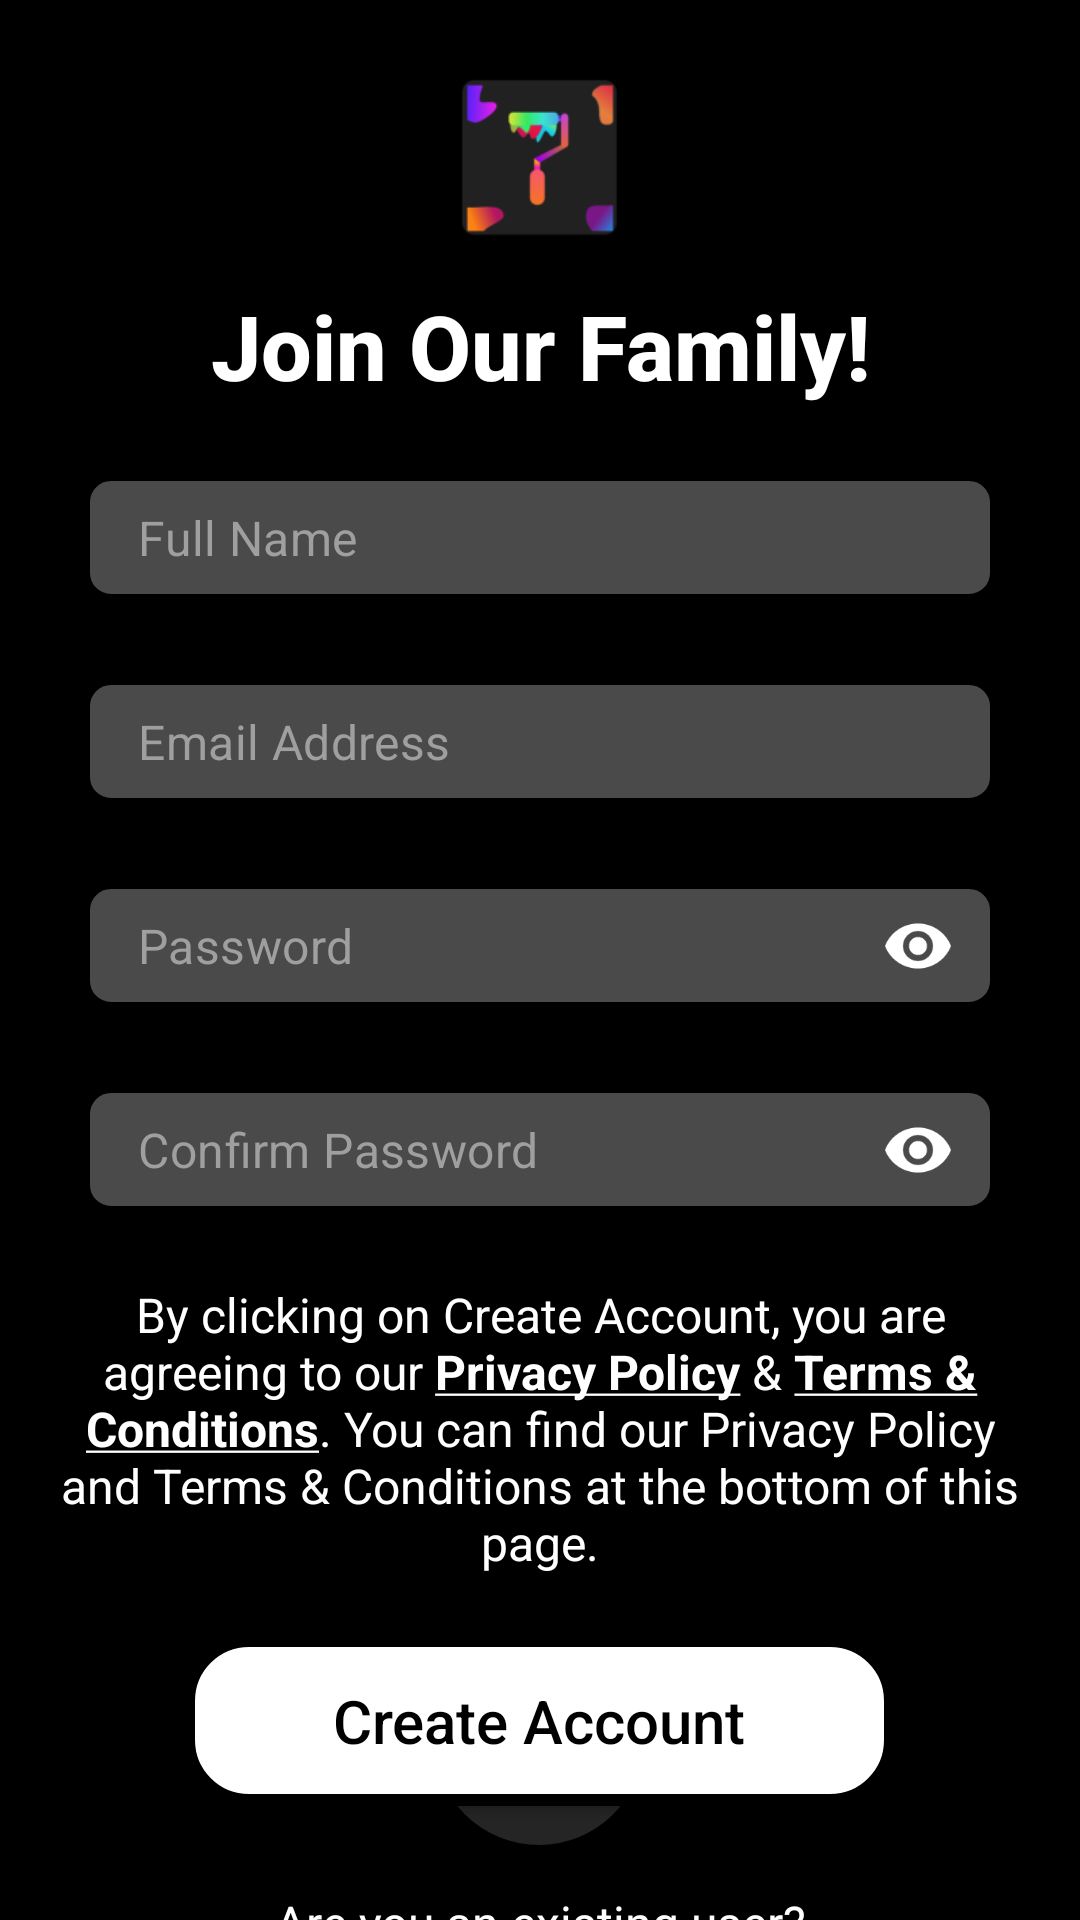

Android layout source for this screen:
<!-- AndroidManifest.xml: application theme Theme.Wall4U -->
<!-- res/layout/activity_sign_up.xml -->
<?xml version="1.0" encoding="utf-8"?>
<ScrollView xmlns:android="http://schemas.android.com/apk/res/android"
    xmlns:app="http://schemas.android.com/apk/res-auto"
    xmlns:tools="http://schemas.android.com/tools"
    android:layout_width="match_parent"
    android:layout_height="match_parent"
    android:background="@color/black"
    android:overScrollMode="never">

    <LinearLayout
        android:layout_width="match_parent"
        android:layout_height="wrap_content"
        android:background="@color/black"
        android:orientation="vertical"
        tools:context=".PersonalProfile.SignUpActivity">

        <ImageView
            android:id="@+id/goBackSignUp"
            android:layout_width="wrap_content"
            android:layout_height="wrap_content"
            android:layout_marginStart="20dp"
            android:layout_marginTop="20dp"
            android:src="@drawable/back" />

        <LinearLayout
            android:id="@+id/upText"
            android:layout_width="match_parent"
            android:layout_height="wrap_content"
            android:orientation="vertical">

            <ImageView
                android:layout_width="65dp"
                android:layout_height="65dp"
                android:layout_gravity="center_horizontal"
                android:src="@mipmap/ic_launcher" />

            <TextView
                android:layout_width="match_parent"
                android:layout_height="wrap_content"
                android:layout_marginTop="10dp"
                android:fontFamily="sans-serif-medium"
                android:text="@string/join_our_family"
                android:textAlignment="center"
                android:textColor="@color/white"
                android:textSize="30sp"
                android:textStyle="bold" />

        </LinearLayout>

        <LinearLayout
            android:layout_width="match_parent"
            android:layout_height="wrap_content"
            android:layout_marginStart="20dp"
            android:layout_marginTop="10dp"
            android:layout_marginEnd="20dp"
            android:orientation="vertical">

            <com.google.android.material.textfield.TextInputLayout
                style="@style/MyDenseFilled"
                android:layout_width="match_parent"
                android:layout_height="@android:dimen/app_icon_size"
                android:layout_margin="10dp"
                app:endIconMode="custom"
                app:hintEnabled="false">

                <com.google.android.material.textfield.TextInputEditText
                    android:id="@+id/fullName"
                    android:layout_width="match_parent"
                    android:layout_height="wrap_content"
                    android:background="@drawable/custom_edit"
                    android:hint="@string/full_name"
                    android:inputType="textPersonName|textCapWords"
                    android:maxLines="1"
                    android:textColor="#9F9F9F"
                    android:textColorHint="#9F9F9F" />

            </com.google.android.material.textfield.TextInputLayout>

            <com.google.android.material.textfield.TextInputLayout
                style="@style/MyDenseFilled"
                android:layout_width="match_parent"
                android:layout_height="@android:dimen/app_icon_size"
                android:layout_margin="10dp"
                app:endIconMode="custom"
                app:hintEnabled="false">

                <com.google.android.material.textfield.TextInputEditText
                    android:id="@+id/email_edTxt"
                    android:layout_width="match_parent"
                    android:layout_height="wrap_content"
                    android:background="@drawable/custom_edit"
                    android:hint="@string/email_address"
                    android:inputType="textEmailAddress|textCapWords"
                    android:maxLines="1"
                    android:textColor="#9F9F9F"
                    android:textColorHint="#9F9F9F" />

            </com.google.android.material.textfield.TextInputLayout>

            <com.google.android.material.textfield.TextInputLayout
                style="@style/MyDenseFilled"
                android:layout_width="match_parent"
                android:layout_height="@android:dimen/app_icon_size"
                android:layout_margin="10dp"
                app:endIconMode="password_toggle"
                app:endIconTint="@color/white"
                app:hintEnabled="false">

                <com.google.android.material.textfield.TextInputEditText
                    android:id="@+id/password"
                    android:layout_width="match_parent"
                    android:layout_height="wrap_content"
                    android:background="@drawable/custom_edit"
                    android:hint="@string/password"
                    android:inputType="textPassword"
                    android:maxLines="1"
                    android:textColor="#9F9F9F"
                    android:textColorHint="#9F9F9F" />

            </com.google.android.material.textfield.TextInputLayout>

            <com.google.android.material.textfield.TextInputLayout
                style="@style/MyDenseFilled"
                android:layout_width="match_parent"
                android:layout_height="@android:dimen/app_icon_size"
                android:layout_margin="10dp"
                app:endIconMode="password_toggle"
                app:endIconTint="@color/white"
                app:hintEnabled="false">

                <com.google.android.material.textfield.TextInputEditText
                    android:id="@+id/reEnterPassword"
                    android:layout_width="match_parent"
                    android:layout_height="wrap_content"
                    android:background="@drawable/custom_edit"
                    android:hint="@string/confirm_password"
                    android:inputType="textPassword"
                    android:maxLines="1"
                    android:textColor="#9F9F9F"
                    android:textColorHint="#9F9F9F" />

            </com.google.android.material.textfield.TextInputLayout>

            <TextView
                android:layout_width="match_parent"
                android:layout_height="wrap_content"
                android:layout_marginTop="10dp"
                android:text="@string/by_clicking_create_account"
                android:textAlignment="center"
                android:textAppearance="@style/TextAppearance.AppCompat.Widget.ActionMode.Subtitle"
                android:textColor="@color/white" />

            <RelativeLayout
                android:layout_width="wrap_content"
                android:layout_height="wrap_content"
                android:layout_gravity="center_horizontal"
                android:layout_marginTop="20dp">

                <androidx.appcompat.widget.AppCompatButton
                    android:id="@+id/createAccount"
                    android:layout_width="wrap_content"
                    android:layout_height="wrap_content"
                    android:background="@drawable/coin_bg"
                    android:fontFamily="sans-serif-medium"
                    android:paddingStart="50dp"
                    android:paddingTop="15dp"
                    android:paddingEnd="50dp"
                    android:paddingBottom="15dp"
                    android:text="@string/create_account"
                    android:textAppearance="@style/TextAppearance.AppCompat.Widget.ActionMode.Title"
                    android:textColor="@color/black" />

                <LinearLayout
                    android:layout_width="wrap_content"
                    android:layout_height="wrap_content"
                    android:layout_centerInParent="true"
                    android:background="@drawable/progress_layout"
                    android:padding="20dp">

                    <ProgressBar
                        android:id="@+id/progressSignUp"
                        android:layout_width="30dp"
                        android:layout_height="30dp" />
                </LinearLayout>

            </RelativeLayout>

            <TextView
                android:layout_width="match_parent"
                android:layout_height="wrap_content"
                android:layout_marginTop="15dp"
                android:text="@string/are_you_an_existing_user"
                android:textAlignment="center"
                android:textAppearance="@style/TextAppearance.AppCompat.Widget.ActionMode.Subtitle"
                android:textColor="@color/white" />

            <TextView
                android:id="@+id/createAccountLogin"
                android:layout_width="match_parent"
                android:layout_height="wrap_content"
                android:layout_marginTop="5dp"
                android:text="@string/login_txt"
                android:textAlignment="center"
                android:textAppearance="@style/TextAppearance.AppCompat.Widget.ActionMode.Title"
                android:textColor="@color/white" />
        </LinearLayout>

        <LinearLayout
            android:layout_width="wrap_content"
            android:layout_height="wrap_content"
            android:layout_gravity="center_horizontal"
            android:layout_marginTop="15dp"
            android:layout_marginBottom="20dp"
            android:orientation="horizontal">

            <TextView
                android:id="@+id/privacy_policy_login"
                android:layout_width="wrap_content"
                android:layout_height="wrap_content"
                android:text="@string/privacy_policy"
                android:textAppearance="@style/TextAppearance.AppCompat.Widget.ActionMode.Subtitle"
                android:textColor="@color/white" />

            <TextView
                android:layout_width="wrap_content"
                android:layout_height="wrap_content"
                android:layout_marginStart="5dp"
                android:layout_marginEnd="5dp"
                android:text="|"
                android:textAppearance="@style/TextAppearance.AppCompat.Widget.ActionMode.Subtitle"
                android:textColor="@color/white"
                android:textStyle="bold" />

            <TextView
                android:id="@+id/terms_and_conditions_login"
                android:layout_width="wrap_content"
                android:layout_height="wrap_content"
                android:text="@string/terms_of_service"
                android:textAppearance="@style/TextAppearance.AppCompat.Widget.ActionMode.Subtitle"
                android:textColor="@color/white" />
        </LinearLayout>
    </LinearLayout>
</ScrollView>
<!-- resources referenced by this layout -->
<resources>
  <!-- drawable coin_bg (drawable) -->
  <?xml version="1.0" encoding="utf-8"?>
  <selector xmlns:android="http://schemas.android.com/apk/res/android">
  
      <item android:state_enabled="true">
      <shape android:shape="rectangle">
          <solid android:color="#FFFFFF" />
          <corners android:radius="20dp" />
          <stroke android:width="4dp" android:color="#000000" />
      </shape>
  </item>
  
  </selector>
  <!-- drawable custom_edit (drawable) -->
  <?xml version="1.0" encoding="utf-8"?>
  <selector xmlns:android="http://schemas.android.com/apk/res/android">
  
      <item android:state_enabled="true" android:state_focused="true">
          <shape android:shape="rectangle">
              <solid android:color="#4A4A4A" />
              <corners android:radius="5dp" />
              <stroke android:color="@color/white" />
          </shape>
      </item>
  
      <item android:state_enabled="true">
          <shape android:shape="rectangle">
              <solid android:color="#4A4A4A" />
              <corners android:radius="5dp" />
              <stroke android:width="4dp" android:color="#4A4A4A" />
          </shape>
      </item>
  
  </selector>
  <!-- drawable progress_layout (drawable) -->
  <?xml version="1.0" encoding="utf-8"?>
  <shape xmlns:android="http://schemas.android.com/apk/res/android">
  
      <solid android:color="#252525" />
      <corners android:radius="100dp" />
  
  </shape>
  <string name="are_you_an_existing_user">Are you an existing user?</string>
  <string name="by_clicking_create_account">By clicking on Create Account, you are agreeing to our <u><b>Privacy Policy</b></u> &amp; <u><b>Terms &amp; Conditions</b></u>. You can find our Privacy Policy and Terms &amp; Conditions at the bottom of this page.</string>
  <string name="confirm_password">Confirm Password</string>
  <string name="create_account">Create Account</string>
  <string name="email_address">Email Address</string>
  <string name="full_name">Full Name</string>
  <string name="join_our_family">Join Our Family!</string>
  <string name="login_txt"><u><b>Login</b></u></string>
  <string name="password">Password</string>
  <string name="privacy_policy"><u>Privacy Policy</u></string>
  <string name="terms_of_service"><u>Terms &amp; Conditions</u></string>
  <style name="MyDenseFilled" parent="Widget.MaterialComponents.TextInputLayout.OutlinedBox.Dense">
          <item name="materialThemeOverlay">@style/MyThemeOverlayOutlinedDense</item>
  
      </style>
  <style name="MyThemeOverlayOutlinedDense">
          <item name="editTextStyle">@style/MyTextInputEditText_outlinedBox_dense_h
          </item>
      </style>
  <style name="BottomSheetRoundedCorners" parent="Theme.Design.BottomSheetDialog">
          <item name="bottomSheetStyle">@style/BottomStyle</item>
      </style>
  <style name="MyTextInputEditText_outlinedBox_dense_h" parent="@style/Widget.MaterialComponents.TextInputEditText.OutlinedBox.Dense">
          <item name="android:paddingTop">8dp</item>
          <item name="android:paddingBottom">8dp</item>
      </style>
  <style name="BottomStyle" parent="Widget.Design.BottomSheet.Modal">
          <item name="android:background">@drawable/wall_item_options_drawable</item>
      </style>
  <!-- drawable wall_item_options_drawable (drawable) -->
  <?xml version="1.0" encoding="utf-8"?>
  <layer-list xmlns:android="http://schemas.android.com/apk/res/android">
  
      <item>
          <shape android:shape="rectangle">
              <corners android:topLeftRadius="20dp"
                  android:topRightRadius="20dp"/>
              <solid android:color="#333333" />
          </shape>
      </item>
  
  </layer-list>
  <!-- not gathered from this repository: default colours our renderer supplied (Android Studio template values) -->
  <color name="black">#FF000000</color>
  <color name="white">#FFFFFFFF</color>
</resources>
